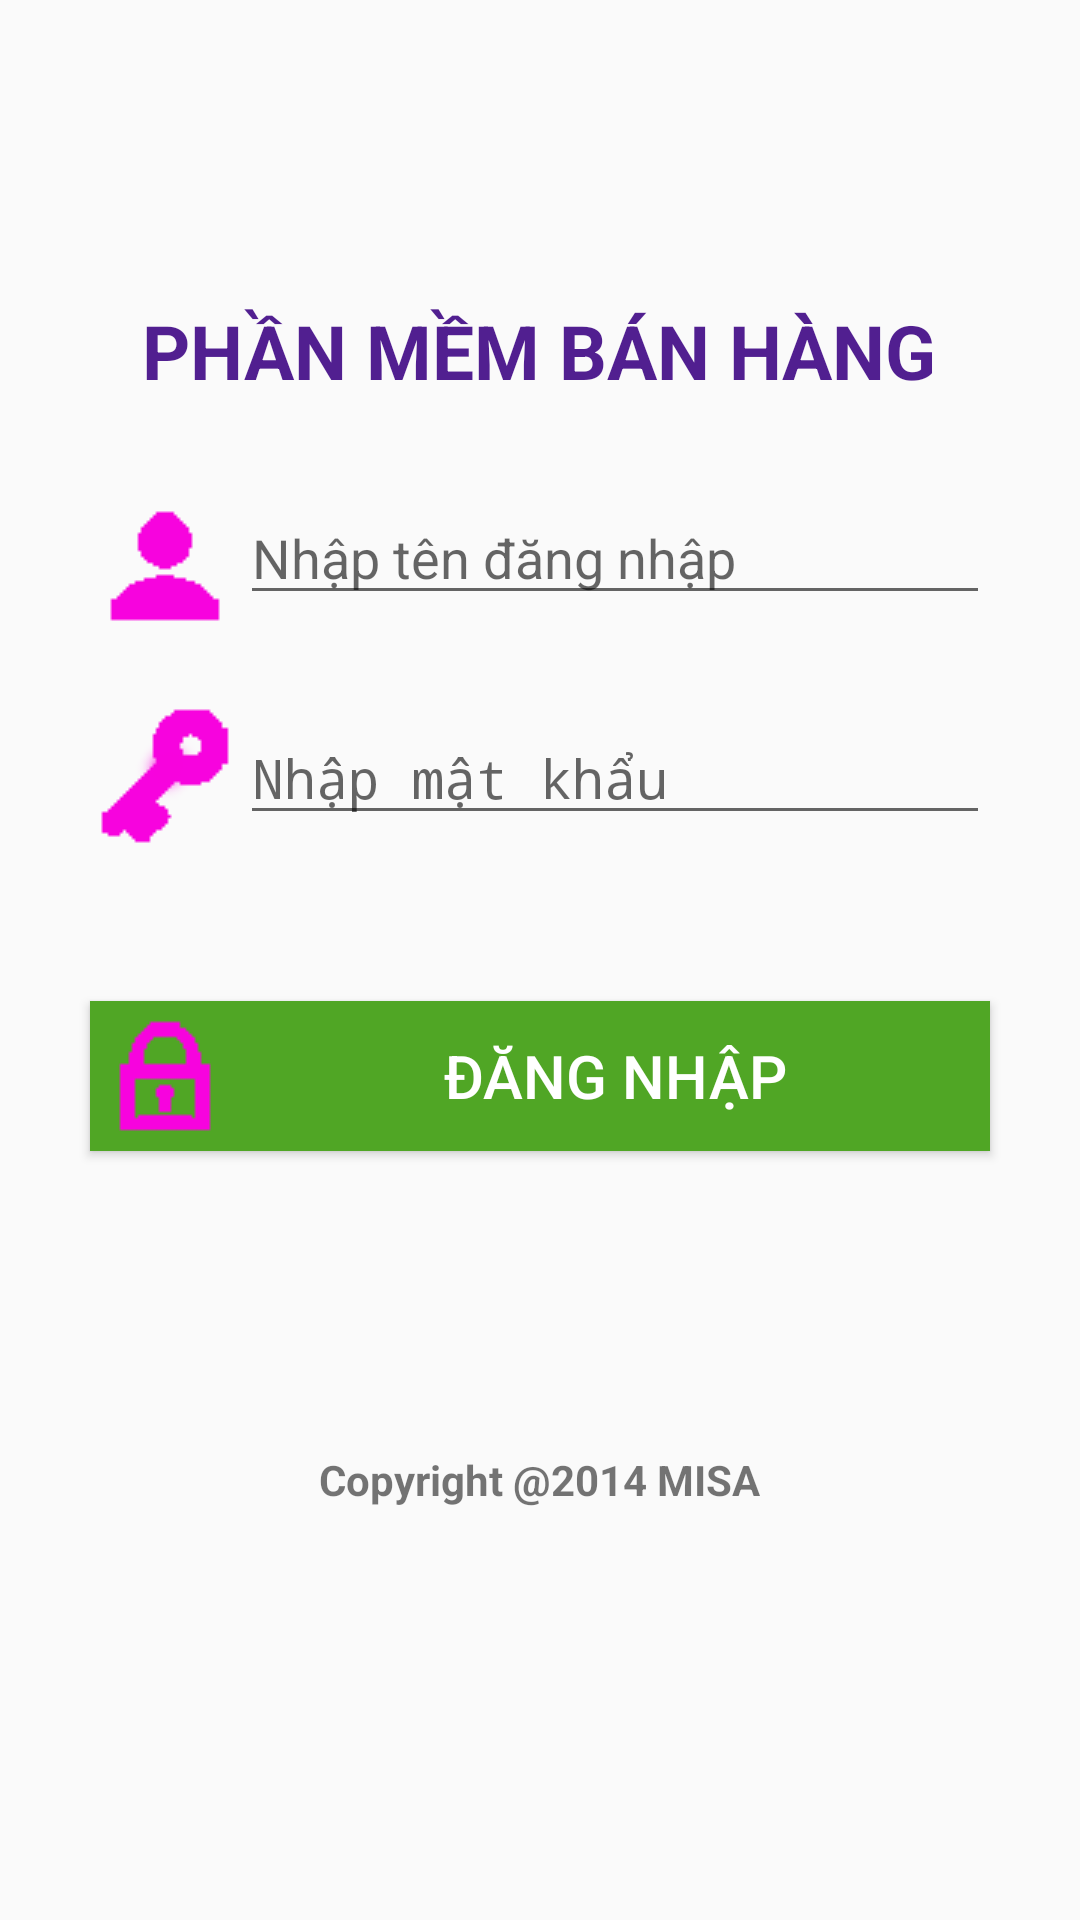

This screen was rendered from an Android layout file. Write that file and the resources it references.
<!-- AndroidManifest.xml: activity theme Theme.AppCompat.Light.NoActionBar -->
<!-- res/layout/dang_nhap.xml -->
<?xml version="1.0" encoding="utf-8"?>
<LinearLayout xmlns:android="http://schemas.android.com/apk/res/android"
    android:orientation="vertical" android:layout_width="match_parent"
    android:layout_height="match_parent"
    android:background="@color/suong_mat_ong">
        <TextView
            android:layout_width="wrap_content"
            android:layout_height="wrap_content"
            android:text="PHẦN MỀM BÁN HÀNG"
            android:layout_marginTop="100dp"
            android:layout_gravity="center"
            style="@style/Tieu_de_1"
            />
    <LinearLayout
        android:layout_width="wrap_content"
        android:layout_height="wrap_content"
        android:orientation="horizontal"
        android:layout_marginTop="30dp"
        android:layout_gravity="center">
        <ImageView
            android:layout_width="50dp"
            android:layout_height="50dp"
            android:src="@drawable/user1"/>
        <EditText
            android:layout_width="250dp"
            android:layout_height="wrap_content"
            android:id="@+id/ten_nguoi_dung"
            android:hint="Nhập tên đăng nhập"

            />
    </LinearLayout>
    <LinearLayout
        android:layout_width="wrap_content"
        android:layout_height="wrap_content"
        android:orientation="horizontal"
        android:layout_gravity="center"
        android:layout_marginTop="20dp">
        <ImageView
            android:layout_width="50dp"
            android:layout_height="50dp"
            android:src="@drawable/password1"/>
        <EditText
            android:inputType="textPassword"
            android:layout_width="250dp"
            android:layout_height="wrap_content"
            android:id="@+id/mat_khau"
            android:hint="Nhập mật khẩu"
            android:layout_marginTop="10px"/>
    </LinearLayout>
    <Button
        android:layout_width="300dp"
        android:layout_height="50dp"
        android:id="@+id/login"
        android:text="Đăng Nhập"
        android:drawableLeft="@drawable/login1"
        android:layout_marginTop="50dp"
        android:layout_gravity="center"
        android:gravity="center"
        style="@style/button"
        android:onClick="logIn"
        />


    <TextView
        android:layout_width="wrap_content"
        android:layout_height="wrap_content"
        android:text="Copyright @2014 MISA"
        android:textStyle="bold"
        android:layout_gravity="center"
        android:layout_marginTop="100dp"/>
</LinearLayout>
<!-- resources referenced by this layout -->
<resources>
  <!-- drawable login1: png bitmap (drawable, 2972 bytes) -->
  <!-- drawable password1: png bitmap (drawable, 3286 bytes) -->
  <!-- drawable user1: png bitmap (drawable, 3005 bytes) -->
  <style name="Tieu_de_1">
          <item name="android:textSize">25sp</item>
          <item name="android:textColor">#511F90</item>
          <item name="android:textStyle">bold</item>
      </style>
  <style name="button">
          <item name="android:textSize">20sp</item>
          <item name="android:background">#50A625</item>
          <item name="android:textColor">#ffffff</item>
      </style>
</resources>
